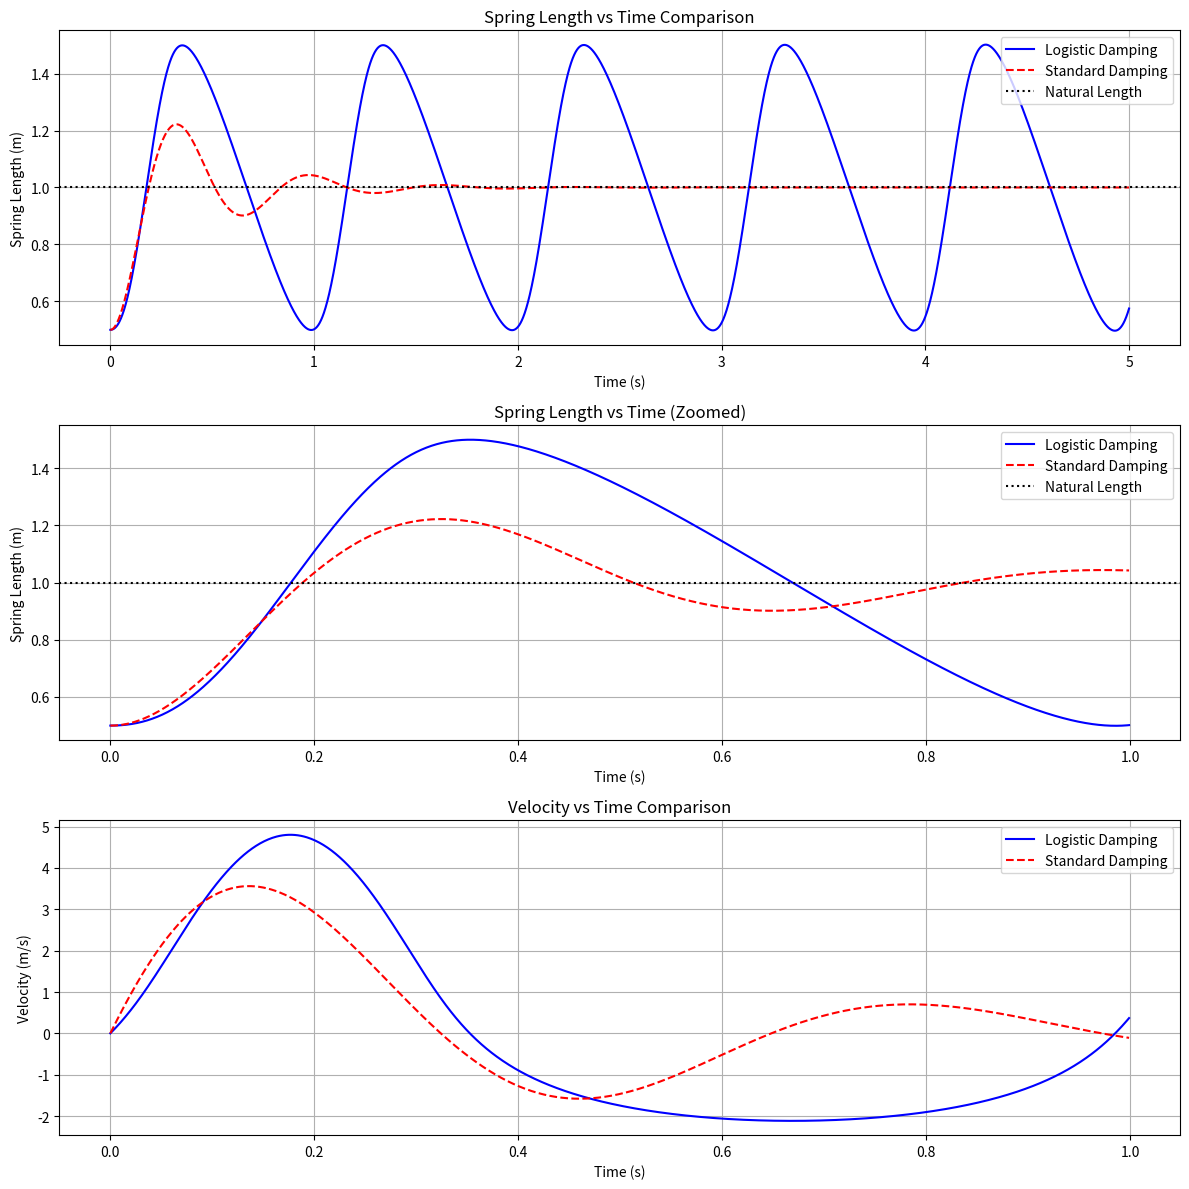
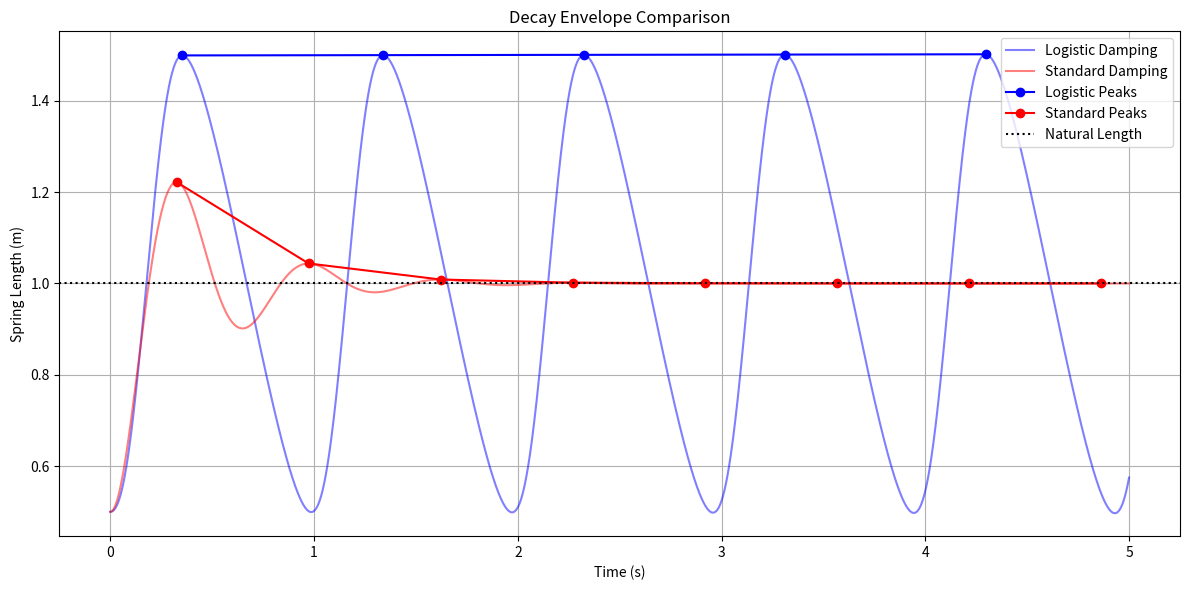

Source code (Python) for these figures, in order:
import numpy as np
import matplotlib.pyplot as plt

# Physical constants
MASS = 0.1  # Mass of particle (kg)
REST_LENGTH = 1.0  # Natural spring length
SPRING_CONSTANT = 10  # Spring constant
DT = 0.001  # Time step
damping_factor = 1.0  # Damping factor for both methods
standard_damping_coeff = 0.5  # Coefficient for standard damping

# Objects' initial status - simplified 1D system
INITIAL_LENGTH = 0.5
FIXED_POS = 0.0  # Fixed particle at origin
FREE_POS = INITIAL_LENGTH  # Free particle initially displaced

# Simulation parameters
num_steps = 5000  # Total simulation steps

# Function for logistic damping
def logistic_damping(length_velocity):
    return 1.0 / (1.0 + np.exp(-length_velocity * damping_factor))

# Function for standard damping
def standard_damping(velocity):
    return standard_damping_coeff * velocity

# Simulate with logistic damping
def simulate_logistic_damping():
    # Initialize variables
    pos = FREE_POS
    vel = 0.0
    
    # Arrays to store results
    positions = np.zeros(num_steps)
    velocities = np.zeros(num_steps)
    spring_lengths = np.zeros(num_steps)
    times = np.zeros(num_steps)
    
    # Initial values
    positions[0] = pos
    spring_lengths[0] = abs(pos - FIXED_POS)
    
    # Main simulation loop - Symplectic Euler
    for i in range(1, num_steps):
        # Calculate current spring length and extension
        current_length = abs(pos - FIXED_POS)
        extension = current_length - REST_LENGTH
        
        # Direction (1D case: right is positive)
        direction = 1.0 if pos > FIXED_POS else -1.0 if pos < FIXED_POS else 0.0
        
        # Calculate spring length velocity
        if i > 1:
            length_velocity = (current_length - spring_lengths[i-1]) / DT
        else:
            length_velocity = 0.0
        
        # Apply logistic damping
        damping = logistic_damping(length_velocity)
        
        # Calculate spring force: F = -k*x*damping
        spring_force = -SPRING_CONSTANT * extension * damping * direction
        
        # Acceleration
        acc = spring_force / MASS
        
        # Symplectic Euler integration
        vel = vel + acc * DT
        pos = pos + vel * DT
        
        # Store results
        positions[i] = pos
        velocities[i] = vel
        spring_lengths[i] = current_length
        times[i] = i * DT
    
    return times, spring_lengths, velocities

# Simulate with standard damping
def simulate_standard_damping():
    # Initialize variables
    pos = FREE_POS
    vel = 0.0
    
    # Arrays to store results
    positions = np.zeros(num_steps)
    velocities = np.zeros(num_steps)
    spring_lengths = np.zeros(num_steps)
    times = np.zeros(num_steps)
    
    # Initial values
    positions[0] = pos
    spring_lengths[0] = abs(pos - FIXED_POS)
    
    # Main simulation loop - Symplectic Euler
    for i in range(1, num_steps):
        # Calculate current spring length and extension
        current_length = abs(pos - FIXED_POS)
        extension = current_length - REST_LENGTH
        
        # Direction (1D case: right is positive)
        direction = 1.0 if pos > FIXED_POS else -1.0 if pos < FIXED_POS else 0.0
        
        # Calculate spring force: F = -k*x - c*v
        spring_force = -SPRING_CONSTANT * extension * direction
        damping_force = -standard_damping(vel)  # Standard velocity damping
        
        # Total force
        total_force = spring_force + damping_force
        
        # Acceleration
        acc = total_force / MASS
        
        # Symplectic Euler integration
        vel = vel + acc * DT
        pos = pos + vel * DT
        
        # Store results
        positions[i] = pos
        velocities[i] = vel
        spring_lengths[i] = current_length
        times[i] = i * DT
    
    return times, spring_lengths, velocities

# Run both simulations
times_logistic, lengths_logistic, velocities_logistic = simulate_logistic_damping()
times_standard, lengths_standard, velocities_standard = simulate_standard_damping()

# Create comparison plots
plt.figure(figsize=(12, 12))

# Plot 1: Spring Length vs Time - Both Methods
plt.subplot(3, 1, 1)
plt.plot(times_logistic, lengths_logistic, 'b-', linewidth=1.5, label='Logistic Damping')
plt.plot(times_standard, lengths_standard, 'r--', linewidth=1.5, label='Standard Damping')
plt.axhline(y=REST_LENGTH, color='k', linestyle=':', label='Natural Length')
plt.xlabel('Time (s)')
plt.ylabel('Spring Length (m)')
plt.grid(True)
plt.legend()
plt.title('Spring Length vs Time Comparison')

# Plot 2: Zoomed in comparison of first few oscillations
plt.subplot(3, 1, 2)
zoom_steps = 1000  # Show first 1000 steps
plt.plot(times_logistic[:zoom_steps], lengths_logistic[:zoom_steps], 'b-', linewidth=1.5, label='Logistic Damping')
plt.plot(times_standard[:zoom_steps], lengths_standard[:zoom_steps], 'r--', linewidth=1.5, label='Standard Damping')
plt.axhline(y=REST_LENGTH, color='k', linestyle=':', label='Natural Length')
plt.xlabel('Time (s)')
plt.ylabel('Spring Length (m)')
plt.grid(True)
plt.legend()
plt.title('Spring Length vs Time (Zoomed)')

# Plot 3: Velocity vs Time - Both Methods
plt.subplot(3, 1, 3)
plt.plot(times_logistic[:zoom_steps], velocities_logistic[:zoom_steps], 'b-', linewidth=1.5, label='Logistic Damping')
plt.plot(times_standard[:zoom_steps], velocities_standard[:zoom_steps], 'r--', linewidth=1.5, label='Standard Damping')
plt.xlabel('Time (s)')
plt.ylabel('Velocity (m/s)')
plt.grid(True)
plt.legend()
plt.title('Velocity vs Time Comparison')

plt.tight_layout()
plt.show()

# Calculate decay characteristics
def calculate_decay_characteristics(times, lengths):
    # Find peaks for envelope
    peaks = []
    for i in range(1, len(lengths)-1):
        if lengths[i] > lengths[i-1] and lengths[i] > lengths[i+1]:
            peaks.append((times[i], lengths[i]))
    
    if len(peaks) < 3:
        return "Not enough peaks to calculate decay rate"
    
    # Calculate decay rate from first few peaks
    peak_times = [p[0] for p in peaks[:5]] if len(peaks) >= 5 else [p[0] for p in peaks]
    peak_heights = [p[1] for p in peaks[:5]] if len(peaks) >= 5 else [p[1] for p in peaks]
    
    # Calculate periods
    periods = [peak_times[i+1] - peak_times[i] for i in range(len(peak_times)-1)]
    avg_period = np.mean(periods) if periods else 0
    
    # Calculate amplitude ratios for decay rate
    amplitude_ratios = [peak_heights[i]/peak_heights[i+1] for i in range(len(peak_heights)-1)]
    avg_ratio = np.mean(amplitude_ratios) if amplitude_ratios else 0
    
    return {
        "average_period": avg_period,
        "amplitude_decay_ratio": avg_ratio,
        "number_of_peaks": len(peaks)
    }

# Calculate and print characteristics
logistic_characteristics = calculate_decay_characteristics(times_logistic, lengths_logistic)
standard_characteristics = calculate_decay_characteristics(times_standard, lengths_standard)

print("Logistic Damping Characteristics:")
print(logistic_characteristics)
print("\nStandard Damping Characteristics:")
print(standard_characteristics)

# Plot decay envelopes
def plot_decay_envelopes():
    plt.figure(figsize=(12, 6))
    
    # Find peaks for both methods
    logistic_peaks = []
    standard_peaks = []
    
    for i in range(1, len(lengths_logistic)-1):
        if lengths_logistic[i] > lengths_logistic[i-1] and lengths_logistic[i] > lengths_logistic[i+1]:
            logistic_peaks.append((times_logistic[i], lengths_logistic[i]))
    
    for i in range(1, len(lengths_standard)-1):
        if lengths_standard[i] > lengths_standard[i-1] and lengths_standard[i] > lengths_standard[i+1]:
            standard_peaks.append((times_standard[i], lengths_standard[i]))
    
    # Plot spring lengths
    plt.plot(times_logistic, lengths_logistic, 'b-', alpha=0.5, label='Logistic Damping')
    plt.plot(times_standard, lengths_standard, 'r-', alpha=0.5, label='Standard Damping')
    
    # Plot peak envelopes
    if logistic_peaks:
        peak_times_l = [p[0] for p in logistic_peaks]
        peak_heights_l = [p[1] for p in logistic_peaks]
        plt.plot(peak_times_l, peak_heights_l, 'bo-', label='Logistic Peaks')
    
    if standard_peaks:
        peak_times_s = [p[0] for p in standard_peaks]
        peak_heights_s = [p[1] for p in standard_peaks]
        plt.plot(peak_times_s, peak_heights_s, 'ro-', label='Standard Peaks')
    
    plt.axhline(y=REST_LENGTH, color='k', linestyle=':', label='Natural Length')
    plt.xlabel('Time (s)')
    plt.ylabel('Spring Length (m)')
    plt.grid(True)
    plt.legend()
    plt.title('Decay Envelope Comparison')
    
    plt.tight_layout()
    plt.show()

plot_decay_envelopes()